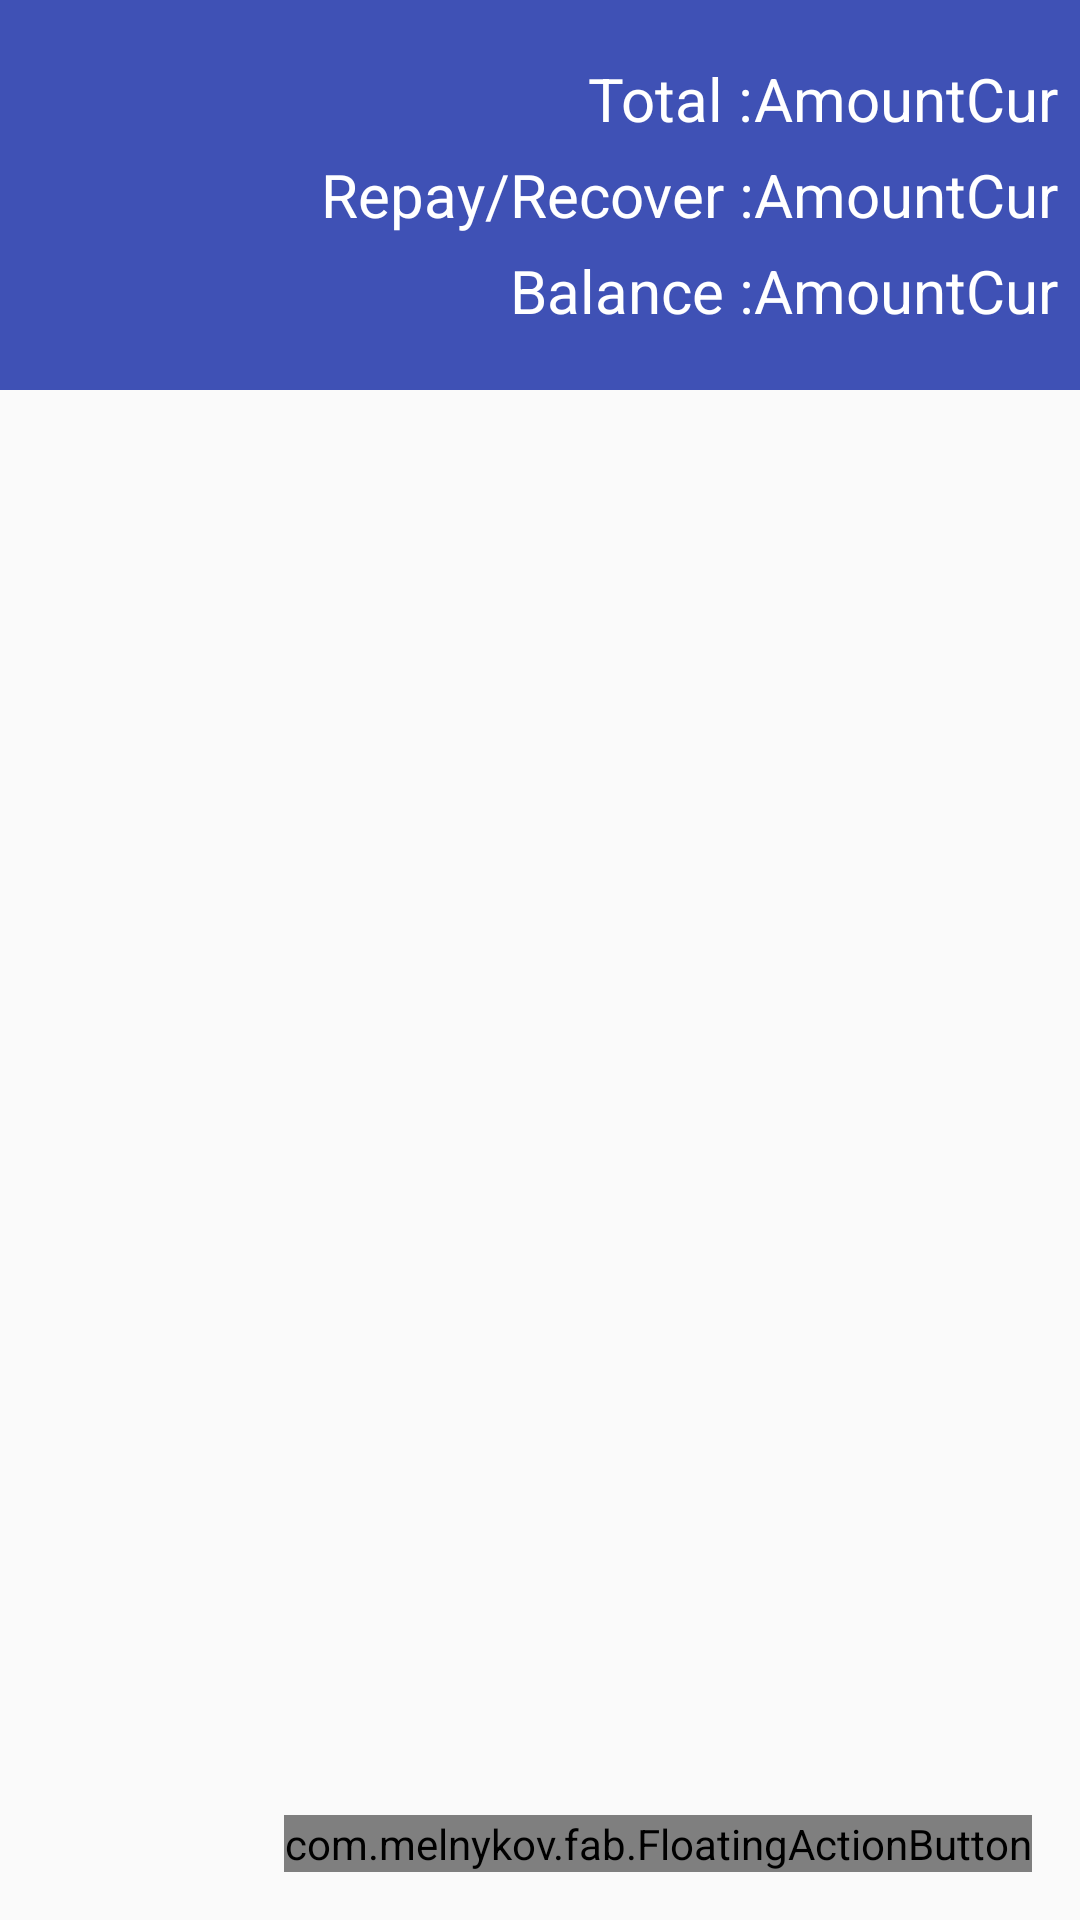

The Android layout XML behind this screen, and the referenced resources:
<!-- AndroidManifest.xml: application theme myTheme -->
<!-- res/layout/detailed_loan_debt.xml -->
<?xml version="1.0" encoding="utf-8"?>
<LinearLayout
    xmlns:android="http://schemas.android.com/apk/res/android"
    android:orientation="vertical"
    android:layout_width="match_parent"
    android:layout_height="match_parent">

    <LinearLayout
        android:layout_width="match_parent"
        android:layout_height="wrap_content"
        android:paddingLeft="5dp"
        android:paddingRight="5dp"
        android:paddingTop="15dp"
        android:paddingBottom="15dp"
        style="@style/TextViewAppearance.Heading"
        android:orientation="horizontal">

        <ImageView
            android:layout_width="100dp"
            android:layout_height="100dp"
            android:id="@+id/detailed_loan_debt_img"
            android:layout_gravity="center"/>

        <LinearLayout
            android:layout_width="wrap_content"
            android:layout_height="wrap_content"
            android:gravity="end"
            android:orientation="vertical">

            <TextView
                android:layout_width="wrap_content"
                android:layout_height="wrap_content"
                android:text="@string/total"
                android:textColor="@android:color/white"
                android:textSize="20sp"/>

            <TextView
                android:layout_width="wrap_content"
                android:layout_height="wrap_content"
                android:text="@string/repay"
                android:layout_marginTop="5dp"
                android:textColor="@android:color/white"
                android:id="@+id/detailed_ld_re_name"
                android:textSize="20sp"/>

            <TextView
                android:layout_width="wrap_content"
                android:layout_height="wrap_content"
                android:text="@string/balance"
                android:layout_marginTop="5dp"
                android:textColor="@android:color/white"
                android:textSize="20sp"/>

        </LinearLayout>

        <LinearLayout
            android:layout_width="wrap_content"
            android:layout_height="wrap_content"
            android:orientation="vertical">

            <LinearLayout
                android:layout_width="match_parent"
                android:layout_height="wrap_content"
                android:gravity="right"
                android:orientation="horizontal">
                <TextView
                    android:layout_width="wrap_content"
                    android:layout_height="wrap_content"
                    android:text="Amount"
                    android:textColor="@android:color/white"
                    android:id="@+id/detailed_ld_total_amt"
                    android:textSize="20sp"/>
                <TextView
                    android:layout_width="wrap_content"
                    android:layout_height="wrap_content"
                    android:text="Cur"
                    android:textColor="@android:color/white"
                    android:id="@+id/detailed_ld_total_cur"
                    android:textSize="20sp"/>

            </LinearLayout>

            <LinearLayout
                android:layout_width="match_parent"
                android:layout_height="wrap_content"
                android:gravity="right"
                android:layout_marginTop="5dp"
                android:orientation="horizontal">
                <TextView
                    android:layout_width="wrap_content"
                    android:layout_height="wrap_content"
                    android:text="Amount"
                    android:textColor="@android:color/white"
                    android:id="@+id/detailed_ld_re_amt"
                    android:textSize="20sp"/>
                <TextView
                    android:layout_width="wrap_content"
                    android:layout_height="wrap_content"
                    android:text="Cur"
                    android:textColor="@android:color/white"
                    android:id="@+id/detailed_ld_re_cur"
                    android:textSize="20sp"/>

            </LinearLayout>

            <LinearLayout
                android:layout_width="match_parent"
                android:layout_height="wrap_content"
                android:gravity="right"
                android:layout_marginTop="5dp"
                android:orientation="horizontal">
                <TextView
                    android:layout_width="wrap_content"
                    android:layout_height="wrap_content"
                    android:text="Amount"
                    android:textColor="@android:color/white"
                    android:id="@+id/detailed_ld_remain_amt"
                    android:textSize="20sp"/>
                <TextView
                    android:layout_width="wrap_content"
                    android:layout_height="wrap_content"
                    android:text="Cur"
                    android:textColor="@android:color/white"
                    android:id="@+id/detailed_ld_remain_cur"
                    android:textSize="20sp"/>

            </LinearLayout>
        </LinearLayout>
    </LinearLayout>

    <FrameLayout
        xmlns:android="http://schemas.android.com/apk/res/android"
        xmlns:fab="http://schemas.android.com/apk/res-auto"
        android:layout_width="match_parent"
        android:layout_height="match_parent">
    <ListView
        android:layout_width="match_parent"
        android:layout_height="match_parent"
        android:id="@+id/detailed_ld_list">
    </ListView>
        <com.melnykov.fab.FloatingActionButton
            android:id="@+id/fab"
            android:layout_width="wrap_content"
            android:layout_height="wrap_content"
            android:layout_gravity="bottom|right"
            android:layout_margin="16dp"
            android:src="@drawable/ic_add_white"
            android:textColor="@android:color/white"
            android:textSize="20sp"
            fab:fab_colorNormal="@color/accent_color_200"
            fab:fab_colorPressed="@color/accent_color_400"
            fab:fab_colorRipple="@color/accent_color_700" />
    </FrameLayout>

</LinearLayout>
<!-- resources referenced by this layout -->
<resources>
  <color name="accent_color_200">#FFFF4081</color>
  <color name="accent_color_400">#FFF50057</color>
  <color name="accent_color_700">#FFC51162</color>
  <string name="balance">Balance : </string>
  <string name="repay">Repay/Recover : </string>
  <string name="total">Total : </string>
  <style name="TextViewAppearance.Heading" parent="TextViewAppearance">
          <item name="android:layout_width">match_parent</item>
          <item name="android:textSize">40sp</item>
          <item name="android:paddingTop">35dp</item>
          <item name="android:paddingBottom">35dp</item>
          <item name="android:gravity">center</item>
          <item name="android:background">@color/main_color_500</item>
          <item name="android:textColor">@android:color/white</item>
      </style>
  <style name="myTheme" parent="Theme.AppCompat.Light.DarkActionBar">
          
          <item name="colorPrimary">@color/main_color_500</item>
          <item name="colorPrimaryDark">@color/main_color_700</item>
          <item name="colorAccent">@color/accent_color_200</item>
      </style>
  <style name="TextViewAppearance" parent="@android:style/TextAppearance.Widget.TextView">
          <item name="android:layout_width">wrap_content</item>
          <item name="android:layout_height">wrap_content</item>
      </style>
  <color name="main_color_500">#FF3F51B5</color>
  <color name="main_color_700">#FF303F9F</color>
</resources>
